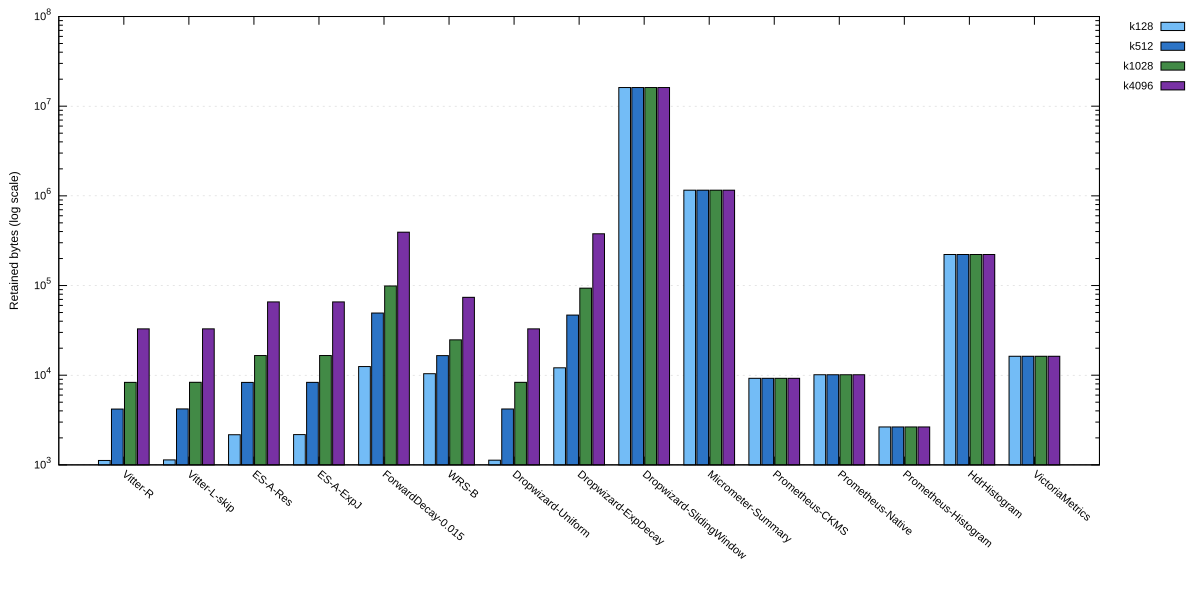

The data file committed next to this chart (first rows):
strategy, taxonomy, k, updates, retained_bytes
Vitter-R, WRS-N, 128, 1000000, 1120
Vitter-R, WRS-N, 512, 1000000, 4192
Vitter-R, WRS-N, 1028, 1000000, 8320
Vitter-R, WRS-N, 4096, 1000000, 32864
Vitter-L-skip, WRS-N, 128, 1000000, 1136
Vitter-L-skip, WRS-N, 512, 1000000, 4208
Vitter-L-skip, WRS-N, 1028, 1000000, 8336
Vitter-L-skip, WRS-N, 4096, 1000000, 32880
ES-A-Res, WRS-N, 128, 1000000, 2168
ES-A-Res, WRS-N, 512, 1000000, 8312
ES-A-Res, WRS-N, 1028, 1000000, 16568
ES-A-Res, WRS-N, 4096, 1000000, 65656
ES-A-ExpJ, WRS-N, 128, 1000000, 2176
ES-A-ExpJ, WRS-N, 512, 1000000, 8320
ES-A-ExpJ, WRS-N, 1028, 1000000, 16576
ES-A-ExpJ, WRS-N, 4096, 1000000, 65664
ForwardDecay-0.015, WRS-N, 128, 1000000, 12488
ForwardDecay-0.015, WRS-N, 512, 1000000, 49352
ForwardDecay-0.015, WRS-N, 1028, 1000000, 98888
ForwardDecay-0.015, WRS-N, 4096, 1000000, 393416
WRS-B, WRS-B, 128, 1000000, 10392
WRS-B, WRS-B, 512, 1000000, 16536
WRS-B, WRS-B, 1028, 1000000, 24792
WRS-B, WRS-B, 4096, 1000000, 73880
Dropwizard-Uniform, WRS-N, 128, 1000000, 1128
Dropwizard-Uniform, WRS-N, 512, 1000000, 4200
Dropwizard-Uniform, WRS-N, 1028, 1000000, 8328
Dropwizard-Uniform, WRS-N, 4096, 1000000, 32872
Dropwizard-ExpDecay, WRS-N, 128, 1000000, 12088
Dropwizard-ExpDecay, WRS-N, 512, 1000000, 46816
Dropwizard-ExpDecay, WRS-N, 1028, 1000000, 93472
Dropwizard-ExpDecay, WRS-N, 4096, 1000000, 377720
Dropwizard-SlidingWindow, non-RS, 128, 1000000, 16143872
Dropwizard-SlidingWindow, non-RS, 512, 1000000, 16143872
Dropwizard-SlidingWindow, non-RS, 1028, 1000000, 16143872
Dropwizard-SlidingWindow, non-RS, 4096, 1000000, 16143872
Micrometer-Summary, non-RS, 128, 1000000, 1156800
Micrometer-Summary, non-RS, 512, 1000000, 1156800
Micrometer-Summary, non-RS, 1028, 1000000, 1156800
Micrometer-Summary, non-RS, 4096, 1000000, 1156800
Prometheus-CKMS, non-RS, 128, 1000000, 9232
Prometheus-CKMS, non-RS, 512, 1000000, 9232
Prometheus-CKMS, non-RS, 1028, 1000000, 9232
Prometheus-CKMS, non-RS, 4096, 1000000, 9232
Prometheus-Native, non-RS, 128, 1000000, 10120
Prometheus-Native, non-RS, 512, 1000000, 10120
Prometheus-Native, non-RS, 1028, 1000000, 10120
Prometheus-Native, non-RS, 4096, 1000000, 10120
Prometheus-Histogram, non-RS, 128, 1000000, 2648
Prometheus-Histogram, non-RS, 512, 1000000, 2648
Prometheus-Histogram, non-RS, 1028, 1000000, 2648
Prometheus-Histogram, non-RS, 4096, 1000000, 2648
HdrHistogram, non-RS, 128, 1000000, 221808
HdrHistogram, non-RS, 512, 1000000, 221808
HdrHistogram, non-RS, 1028, 1000000, 221808
HdrHistogram, non-RS, 4096, 1000000, 221808
VictoriaMetrics, WRS-N, 128, 1000000, 16264
VictoriaMetrics, WRS-N, 512, 1000000, 16264
VictoriaMetrics, WRS-N, 1028, 1000000, 16264
VictoriaMetrics, WRS-N, 4096, 1000000, 16264
